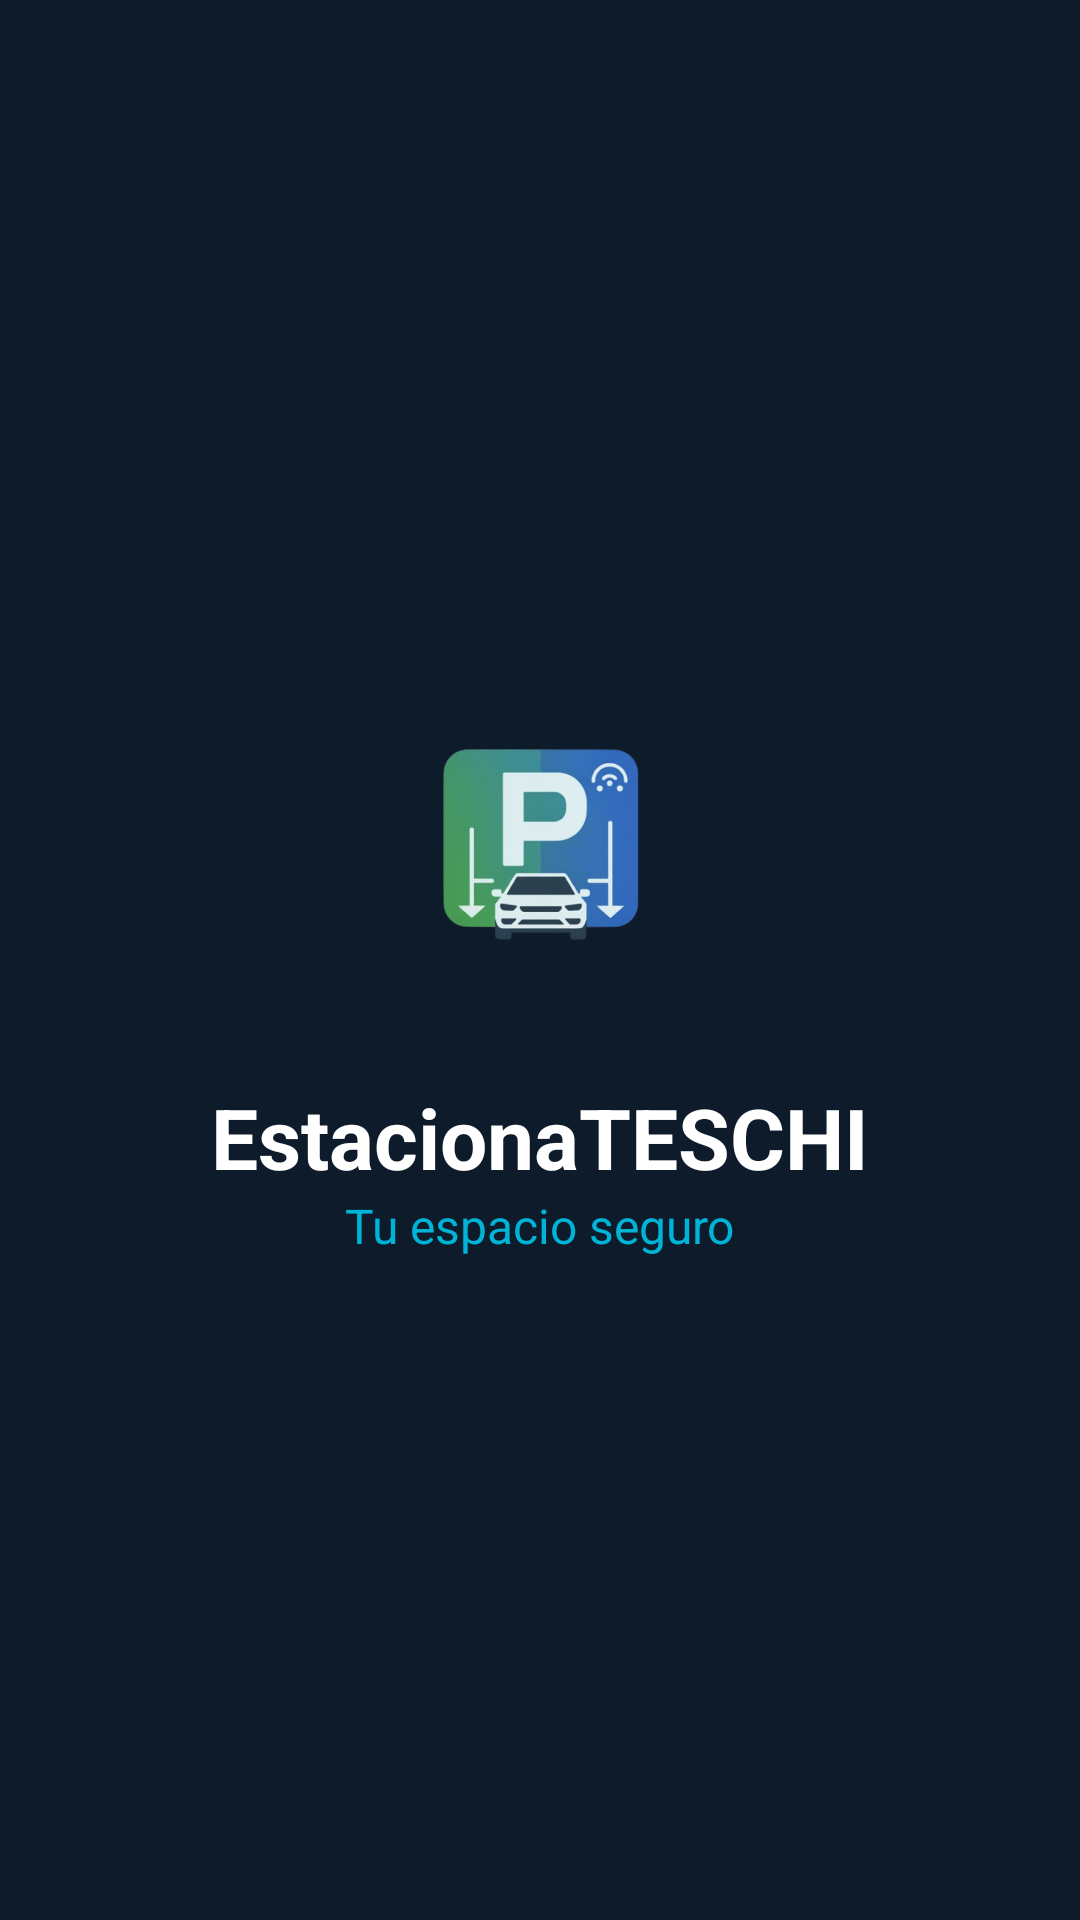

Layout XML and referenced resources for this Android screen:
<!-- AndroidManifest.xml: application theme Theme.MyApplication -->
<!-- res/layout/splash.xml -->
<?xml version="1.0" encoding="utf-8"?>
<RelativeLayout xmlns:android="http://schemas.android.com/apk/res/android"
    xmlns:app="http://schemas.android.com/apk/res-auto"
    android:layout_width="match_parent"
    android:layout_height="match_parent"
    android:background="@color/dark_blue">

    <LinearLayout
        android:layout_width="wrap_content"
        android:layout_height="wrap_content"
        android:layout_centerInParent="true"
        android:gravity="center"
        android:orientation="vertical">

        
        <ImageView
            android:layout_width="120dp"
            android:layout_height="120dp"
            android:src="@drawable/splash"
            android:padding="10dp"/>

        <TextView
            android:layout_width="wrap_content"
            android:layout_height="wrap_content"
            android:text="EstacionaTESCHI"
            android:textColor="@color/white"
            android:textSize="28sp"
            android:textStyle="bold"
            android:layout_marginTop="20dp"/>
            
        <TextView
            android:layout_width="wrap_content"
            android:layout_height="wrap_content"
            android:text="Tu espacio seguro"
            android:textColor="@color/accent_blue"
            android:textSize="16sp" />
    </LinearLayout>

</RelativeLayout>
<!-- resources referenced by this layout -->
<resources>
  <color name="accent_blue">#00B4D8</color>
  <color name="dark_blue">#0D1B2A</color>
  <color name="white">#FFFFFF</color>
  <!-- drawable splash: png bitmap (drawable, 158756 bytes) -->
  <style name="Theme.MyApplication" parent="Theme.MaterialComponents.DayNight.NoActionBar">
          
          <item name="colorPrimary">@color/medium_blue</item>
          <item name="colorPrimaryVariant">@color/dark_blue</item>
          <item name="colorOnPrimary">@color/white</item>
          
          <item name="colorSecondary">@color/accent_blue</item>
          <item name="colorSecondaryVariant">@color/accent_blue</item>
          <item name="colorOnSecondary">@color/black</item>
          
          <item name="android:statusBarColor">@color/dark_blue</item>
      </style>
  <color name="medium_blue">#1B263B</color>
  <color name="black">#000000</color>
</resources>
